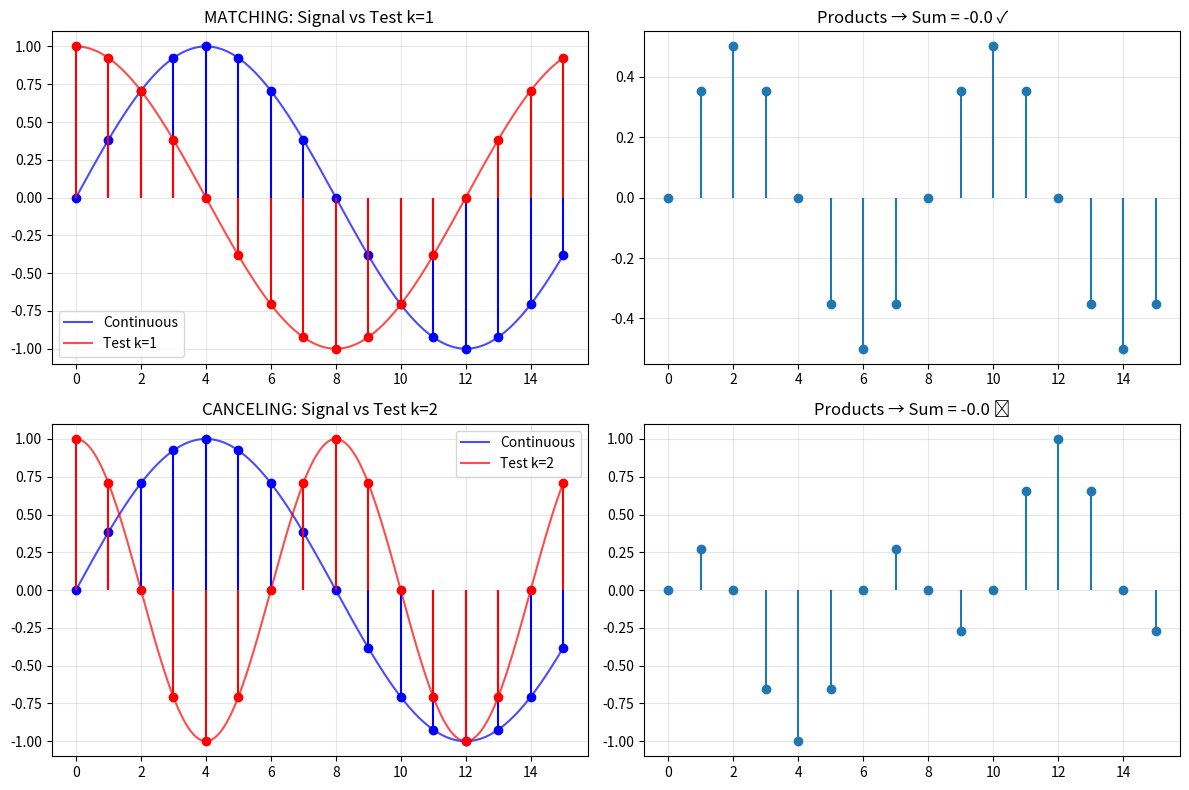

The script that saved this image:
import numpy as np
import matplotlib.pyplot as plt

def dft_minimal(x):
    """Minimal DFT implementation - O(N²)"""
    N = len(x)
    X = np.zeros(N, dtype=complex)
    
    for k in range(N):
        for n in range(N):
            X[k] += x[n] * np.exp(-2j * np.pi * k * n / N)
    
    return X

def show_continuous_and_discrete():
    """Show both continuous waves and discrete samples"""
    print("\n=== Visual Comparison: Continuous vs Discrete ===")
    
    N = 16  # More points for better visualization
    n_discrete = np.arange(N)
    n_continuous = np.linspace(0, N-1, 200)  # Smooth curve
    
    # Signal (1 cycle)
    signal_discrete = np.sin(2 * np.pi * 1 * n_discrete / N)
    signal_continuous = np.sin(2 * np.pi * 1 * n_continuous / N)
    
    # Test waves
    test_k1_discrete = np.real(np.exp(-2j * np.pi * 1 * n_discrete / N))
    test_k1_continuous = np.real(np.exp(-2j * np.pi * 1 * n_continuous / N))
    
    test_k2_discrete = np.real(np.exp(-2j * np.pi * 2 * n_discrete / N))
    test_k2_continuous = np.real(np.exp(-2j * np.pi * 2 * n_continuous / N))
    
    fig, axes = plt.subplots(2, 2, figsize=(12, 8))
    
    # Matching case (k=1)
    axes[0,0].plot(n_continuous, signal_continuous, 'b-', alpha=0.7, label='Continuous')
    axes[0,0].plot(n_continuous, test_k1_continuous, 'r-', alpha=0.7, label='Test k=1')
    axes[0,0].stem(n_discrete, signal_discrete, basefmt=' ', linefmt='b-', markerfmt='bo')
    axes[0,0].stem(n_discrete, test_k1_discrete, basefmt=' ', linefmt='r-', markerfmt='ro')
    axes[0,0].set_title('MATCHING: Signal vs Test k=1')
    axes[0,0].legend()
    axes[0,0].grid(True, alpha=0.3)
    
    # Products for k=1
    products_k1 = signal_discrete * test_k1_discrete
    axes[0,1].stem(n_discrete, products_k1, basefmt=' ')
    axes[0,1].set_title(f'Products → Sum = {np.sum(products_k1):.1f} ✓')
    axes[0,1].grid(True, alpha=0.3)
    
    # Canceling case (k=2)
    axes[1,0].plot(n_continuous, signal_continuous, 'b-', alpha=0.7, label='Continuous')
    axes[1,0].plot(n_continuous, test_k2_continuous, 'r-', alpha=0.7, label='Test k=2')
    axes[1,0].stem(n_discrete, signal_discrete, basefmt=' ', linefmt='b-', markerfmt='bo')
    axes[1,0].stem(n_discrete, test_k2_discrete, basefmt=' ', linefmt='r-', markerfmt='ro')
    axes[1,0].set_title('CANCELING: Signal vs Test k=2')
    axes[1,0].legend()
    axes[1,0].grid(True, alpha=0.3)
    
    # Products for k=2
    products_k2 = signal_discrete * test_k2_discrete
    axes[1,1].stem(n_discrete, products_k2, basefmt=' ')
    axes[1,1].set_title(f'Products → Sum = {np.sum(products_k2):.1f} ✗')
    axes[1,1].grid(True, alpha=0.3)
    
    plt.tight_layout()
    plt.show()

if __name__ == "__main__":
    show_continuous_and_discrete()